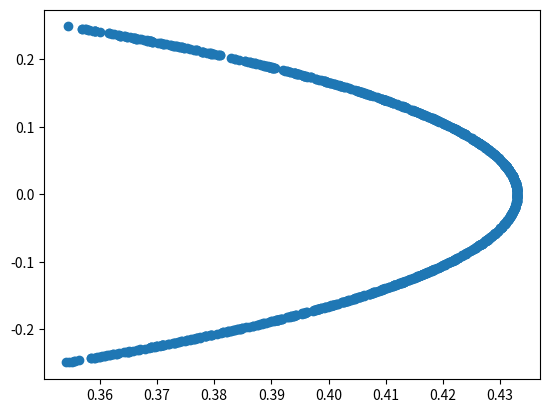

This chart was generated by the following Python code:
import numpy as np
import matplotlib.pyplot as plt

parameters = {'mass': 1, #mass of atom kg
              'N': 1000, # Number of atom
              'alpha': 1, #small deviation from homogeneity
               'gamma': 1, #gyromagnetic constant 
              'vy': 20, #velocity in the y-direction in m / s
              'vx': 20, # velocity in the x-direction in m / s
              'y_end': 20 #this is the location that we are stopping in the y direction
             }

def dynamics(N = parameters['N'],mass = parameters['mass'], y_end = parameters['y_end'], vy = parameters['vy'],gamma = parameters['gamma'], alpha = parameters['alpha']):

    #We are making a range of values between -1/2 and 1/2 for possible spin values in the z direction
    s_z =  np.random.uniform(-.5,.5,N)
    
    s_x = 0.5*np.sqrt(3)*np.cos(np.arcsin(2*abs(s_z)/np.sqrt(3)))
    #calculate the force in the z direction, see griffiths page 182 for more info
    f_z = gamma * alpha*s_z
    f_x = gamma * alpha*s_x
    
    #force is constant in the z direction, thus there is a constant acceleration. Calculate using F=ma
    a_z = f_z / mass
    a_x = f_x / mass
    
    #F = 0 in the y direction, thus we can calculate the time it takes for the atom to go from the beginning of the
    #magnetic field to the end. 
    t = y_end/vy
    
    #calculate the final z position
    z_final = .5 * a_z * t**2  
    x_final = .5 * a_x * t**2
    return z_final, x_final
z,x  = dynamics()
y = len(z)
y = np.zeros(y)
plt.scatter(x,z)

plt.show()